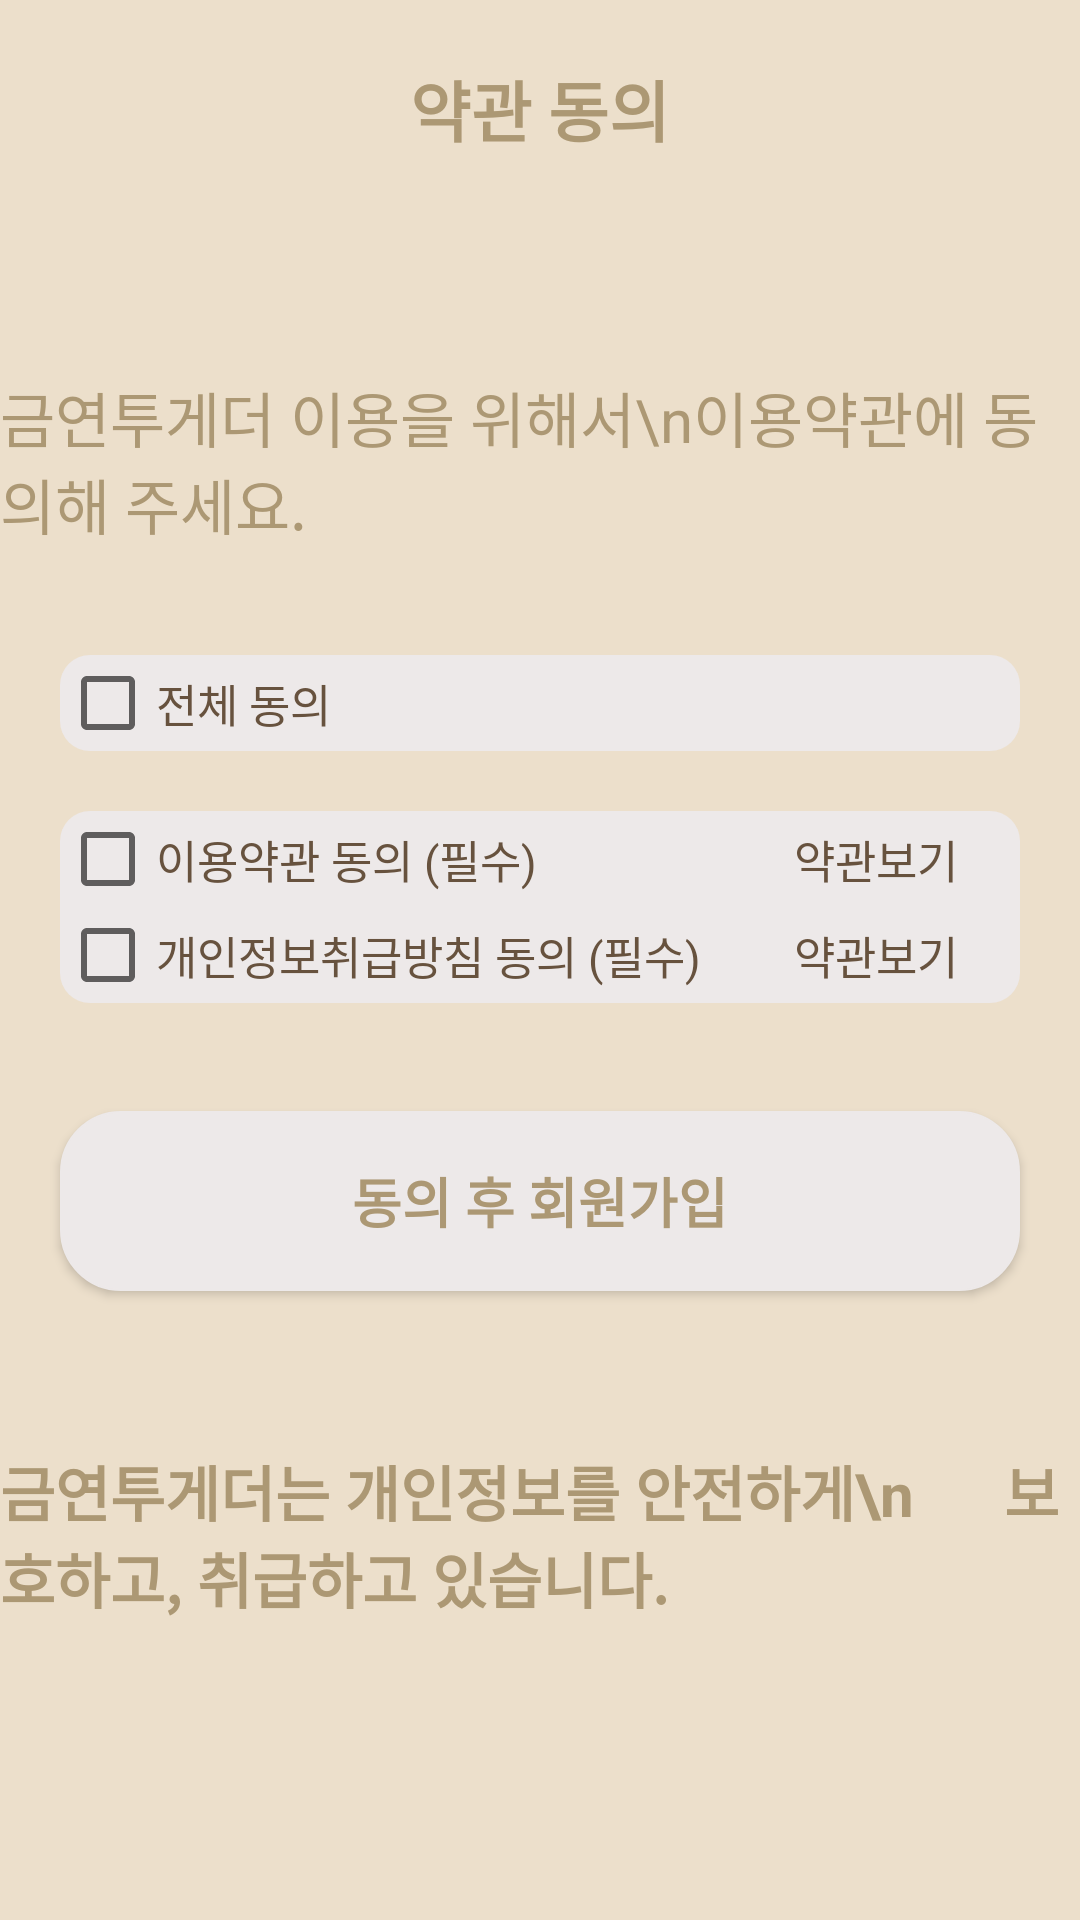

Write the Android layout XML for this screen, with the resource values it uses.
<!-- AndroidManifest.xml: application theme Theme.AppCompat.Light.NoActionBar -->
<!-- res/layout/register_auth.xml -->
<?xml version="1.0" encoding="utf-8"?>
<LinearLayout xmlns:android="http://schemas.android.com/apk/res/android"
    xmlns:app="http://schemas.android.com/apk/res-auto"
    xmlns:tools="http://schemas.android.com/tools"
    android:layout_width="match_parent"
    android:layout_height="match_parent"
    android:background="@drawable/start_background"
    android:orientation="vertical">

    <TextView
        android:textColor="@color/textColor"
        style="@style/title_name"
        android:id="@+id/textView4"
        android:layout_width="match_parent"
        android:layout_height="wrap_content"
        android:gravity="center"
        android:paddingTop="20dp"
        android:paddingBottom="20dp"
        android:text="약관 동의"
        android:textStyle="bold" />

    <TextView
        android:textColor="@color/textColor"
        android:layout_gravity="center"
        android:id="@+id/textView6"
        android:layout_width="wrap_content"
        android:layout_height="wrap_content"
        android:layout_marginTop="52dp"
        android:text="금연투게더 이용을 위해서\n이용약관에 동의해 주세요."
        android:textSize="@dimen/terms_explain_text" />

    <LinearLayout
        android:layout_width="@dimen/terms_all_width_size"
        android:layout_height="wrap_content"
        android:layout_gravity="center"
        android:layout_marginTop="36dp"
        android:background="@drawable/textbox"
        android:gravity="left">

        <CheckBox
            android:textColor="@color/textColor_special"
            android:id="@+id/all_check_btn"
            android:layout_width="wrap_content"
            android:layout_height="wrap_content"
            android:text="전체 동의"
            android:textSize="@dimen/terms_checkbox_text_size" />
    </LinearLayout>

    <LinearLayout
        android:layout_marginTop="20dp"
        android:orientation="vertical"
       android:layout_gravity="center"
        android:layout_width="320dp"
        android:layout_height="wrap_content"
        android:gravity="left"
        android:background="@drawable/textbox">
        <LinearLayout
            android:layout_width="match_parent"
            android:layout_height="wrap_content"
            android:weightSum="10"
            android:orientation="horizontal">

            <CheckBox
                android:textColor="@color/textColor_special"
                android:id="@+id/check_btn1"
                android:textSize="@dimen/terms_checkbox_text_size"
                android:layout_width="0dp"
                android:layout_weight="7"
                android:layout_height="wrap_content"
                android:text="이용약관 동의 (필수)" />




            <TextView
                android:textColor="@color/textColor_special"
                android:id="@+id/serviceView"
                android:gravity="center"
                android:textAppearance="@style/TextAppearance.AppCompat.Button"
                android:textSize="@dimen/terms_detail_text_size"
                android:layout_width="0dp"
                android:layout_height="30sp"
                android:text="약관보기"
                android:layout_weight="3" />

        </LinearLayout>

        <LinearLayout
            android:layout_width="match_parent"
            android:layout_height="wrap_content"
            android:layout_weight="10"
            android:orientation="horizontal">

    <CheckBox
        android:textColor="@color/textColor_special"
        android:id="@+id/check_btn2"
        android:textSize="@dimen/terms_checkbox_text_size"
        android:layout_width="0dp"
        android:layout_weight="7"
        android:layout_height="wrap_content"
        android:text="개인정보취급방침 동의 (필수)" />


        <TextView
            android:textColor="@color/textColor_special"
            android:id="@+id/personalView"
            android:gravity="center"
            android:textAppearance="@style/TextAppearance.AppCompat.Button"
            android:textSize="@dimen/terms_detail_text_size"
            android:layout_width="0dp"
            android:layout_height="30sp"
            android:text="약관보기"
            android:layout_weight="3" />

        </LinearLayout>

    </LinearLayout>

    <Button
        android:background="@drawable/all_btn"
        android:textColor="@color/textColor"
        android:textSize="@dimen/terms_button_text_size"
        style="@style/bold_theme"
        android:layout_width="@dimen/terms_Button_width"
        android:layout_height="@dimen/terms_Button_height"
        android:layout_gravity="center"
        android:layout_marginTop="36dp"
        android:id="@+id/button"
        android:text="동의 후 회원가입" />

    <TextView
        android:textColor="@color/textColor"
        style="@style/bold_theme"
        android:layout_gravity="center"
        android:id="@+id/textView7"
        android:layout_width="wrap_content"
        android:layout_height="wrap_content"
        android:layout_marginTop="52dp"
        android:text="금연투게더는 개인정보를 안전하게\n      보호하고, 취급하고 있습니다."
        android:textSize="@dimen/terms_explain_text" />

    <FrameLayout
        android:layout_marginTop="20dp"
        android:id="@+id/ad_view_container18"
        android:layout_width="match_parent"
        android:layout_height="wrap_content"/>

</LinearLayout>
<!-- resources referenced by this layout -->
<resources>
  <color name="textColor">#AC9874</color> //글씨색 //게이지 안채워진 부분
  <color name="textColor_special">#67523E</color> //더 진한 글씨색, 게이지 채워진 부분
  <dimen name="terms_Button_height">60dp</dimen> // 버튼 세로 사이즈
  <dimen name="terms_Button_width">320dp</dimen> // 버튼 가로 사이즈
  <dimen name="terms_all_width_size">320dp</dimen> //체크박스와 약관보기 레이아웃 가로 사이즈
  <dimen name="terms_button_text_size">18sp</dimen> //버튼 텍스트 사이즈
  <dimen name="terms_checkbox_text_size">15sp</dimen> //체크박스 텍스트 사이즈
  <dimen name="terms_detail_text_size">15sp</dimen> //약관보기 텍스트 사이즈
  <dimen name="terms_explain_text">20sp</dimen> //설명 텍스트 사이즈
  <!-- drawable all_btn (drawable) -->
  <?xml version="1.0" encoding="utf-8"?>
  <shape xmlns:android="http://schemas.android.com/apk/res/android"
      android:padding="10dp"
      android:shape="rectangle" >
      <solid android:color="@color/background" />
      <stroke android:width="100dp"
          android:color="@color/background" />
      <corners
          android:bottomLeftRadius="20dp"
          android:bottomRightRadius="20dp"
          android:topLeftRadius="20dp"
          android:topRightRadius="20dp" />
      <stroke android:width="0.6dp"></stroke>
  </shape>
  <!-- drawable start_background (drawable) -->
  <?xml version="1.0" encoding="utf-8"?>
  <shape xmlns:android="http://schemas.android.com/apk/res/android">
  
      <solid android:color="#ECDFCB"/>
  
  </shape>
  <!-- drawable textbox (drawable) -->
  <?xml version="1.0" encoding="utf-8"?>
  <shape xmlns:android="http://schemas.android.com/apk/res/android"
      android:padding="10dp"
      android:shape="rectangle" >
      <solid android:color="@color/background" />
      <corners
          android:bottomLeftRadius="10dp"
          android:bottomRightRadius="10dp"
          android:topLeftRadius="10dp"
          android:topRightRadius="10dp" />
  
  </shape>
  <style name="bold_theme">
          <item name="android:textStyle">bold</item>
      </style>
  <style name="title_name">
          <item name="android:textSize">22sp</item>
          <item name="android:textStyle">bold</item>
      </style>
  
      !-- 아이디 비밀번호 입력창 눌렀을시에 부동힌트 색깔--!
  <color name="background">#EDE9E9</color> //명언판 //버튼
</resources>
